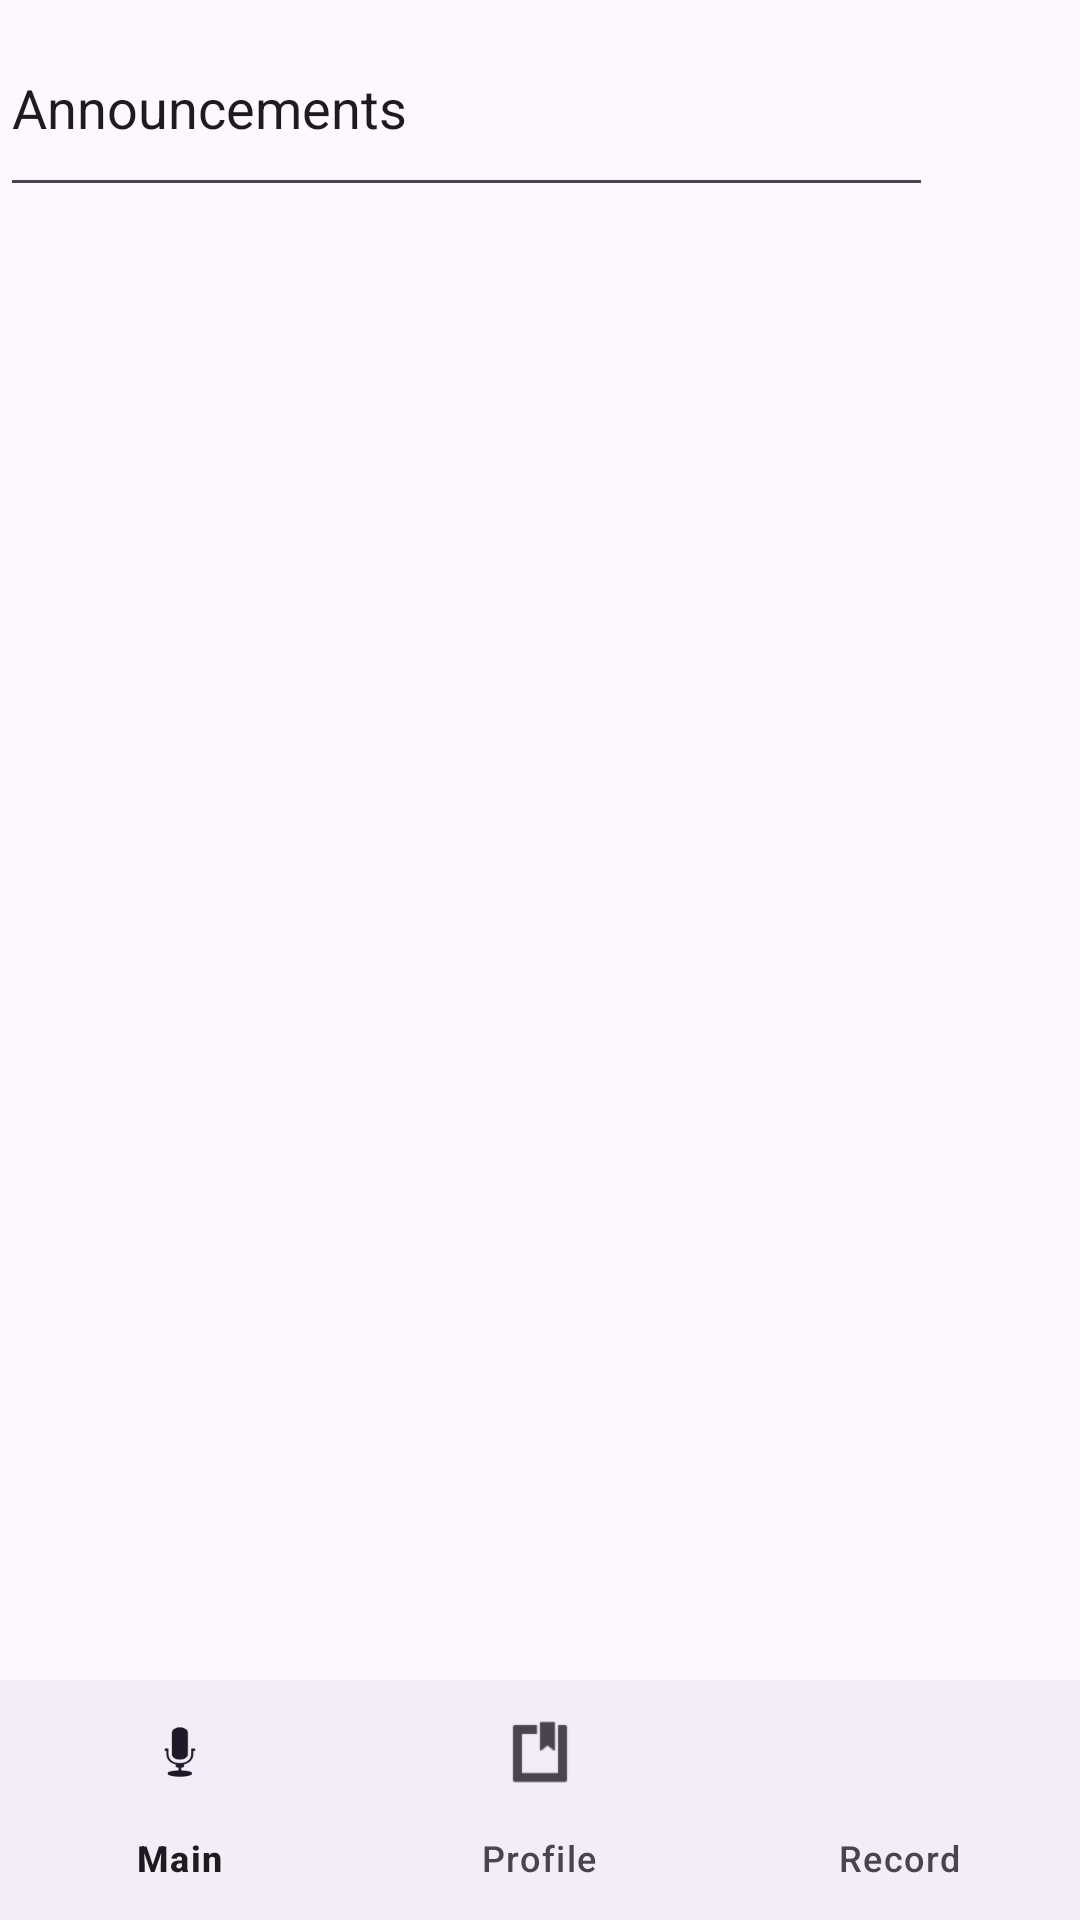

Here is an Android app screen rendered from its layout file. Give the layout XML and the strings, colors and styles it references.
<!-- AndroidManifest.xml: application theme Theme.Sound2Text -->
<!-- res/layout/announcement_list.xml -->
<?xml version="1.0" encoding="utf-8"?>
<androidx.constraintlayout.widget.ConstraintLayout xmlns:android="http://schemas.android.com/apk/res/android"
    xmlns:app="http://schemas.android.com/apk/res-auto"
    android:layout_width="match_parent"
    android:layout_height="match_parent">

    <ListView
        android:id="@+id/listView"
        android:layout_width="408dp"
        android:layout_height="386dp"
        app:layout_constraintTop_toBottomOf="@+id/editTextText"
        app:layout_constraintStart_toStartOf="parent"
        app:layout_constraintEnd_toEndOf="parent" />

    <EditText
        android:id="@+id/editTextText"
        android:layout_width="311dp"
        android:layout_height="69dp"
        android:ems="10"
        android:inputType="text"
        android:text="Announcements"
        app:layout_constraintTop_toTopOf="parent"
        app:layout_constraintStart_toStartOf="parent" />

    
    <com.google.android.material.bottomnavigation.BottomNavigationView
        android:id="@+id/bottom_nav"
        android:layout_width="match_parent"
        android:layout_height="wrap_content"
        app:layout_constraintBottom_toBottomOf="parent"
        app:layout_constraintEnd_toEndOf="parent"
        app:menu="@menu/bottom_navigation_menu" />

</androidx.constraintlayout.widget.ConstraintLayout>
<!-- resources referenced by this layout -->
<resources>
  <style name="Theme.Sound2Text" parent="Base.Theme.Sound2Text" />
  <style name="Base.Theme.Sound2Text" parent="Theme.Material3.DayNight.NoActionBar">
          
          
      </style>
</resources>
